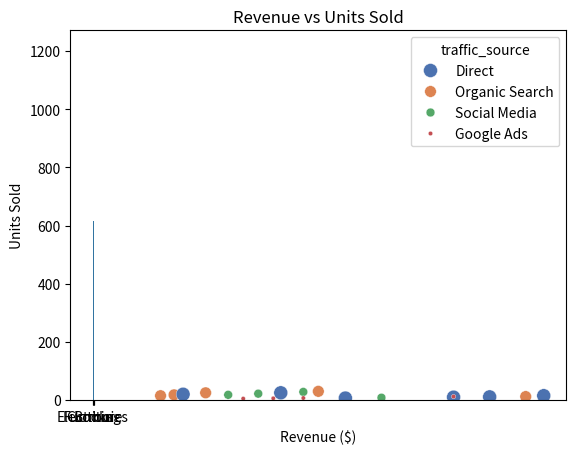

Python code for this plot:
"""
1.  Create a bar chart showing the average revenue for each product category:
    - Arrange the categories in descending order of average revenue.
    - Which category has the highest average sales?
    - Which category sells the least?
    Add traffic source as a color (hue) to the previous chart. Draw conclusions about the popularity of traffic sources.

2.  Build a scatter plot to visualize the relationship between the number of items in an order and the revenue:
    Set the marker size to 100 units for better clarity by adding the parameter s=100.
    What can be said about the nature of the relationship between the number of items in an order and the revenue?
    Add the product category as a color on the scatter plot:
    Choose the "deep" palette for this.
    Are there differences between categories on this chart? How would you describe them?

"""
import seaborn as sns
import matplotlib.pyplot as plt
#import numpy as np
import pandas as pd



# Creating a sample dataset
data = {
    "date": [
        "2024-09-01",
        "2024-09-01",
        "2024-09-02",
        "2024-09-02",
        "2024-09-03",
        "2024-09-03",
        "2024-09-04",
        "2024-09-04",
        "2024-09-05",
        "2024-09-05",
        "2024-09-06",
        "2024-09-06",
        "2024-09-07",
        "2024-09-07",
        "2024-09-08",
        "2024-09-08",
        "2024-09-09",
        "2024-09-09",
        "2024-09-10",
        "2024-09-10",
    ],
    "category": [
        "Electronics",
        "Clothing",
        "Books",
        "Electronics",
        "Furniture",
        "Clothing",
        "Books",
        "Electronics",
        "Furniture",
        "Clothing",
        "Books",
        "Electronics",
        "Furniture",
        "Clothing",
        "Books",
        "Electronics",
        "Furniture",
        "Clothing",
        "Books",
        "Electronics",
    ],
    "units_sold": [
        15,
        30,
        20,
        10,
        5,
        25,
        18,
        8,
        12,
        22,
        25,
        7,
        6,
        28,
        15,
        11,
        7,
        18,
        20,
        12,
    ],
    "revenue_usd": [
        1500,
        750,
        300,
        1200,
        500,
        625,
        270,
        960,
        1200,
        550,
        375,
        840,
        600,
        700,
        225,
        1320,
        700,
        450,
        300,
        1440,
    ],
    "traffic_source": [
        "Direct",
        "Organic Search",
        "Social Media",
        "Direct",
        "Google Ads",
        "Direct",
        "Organic Search",
        "Social Media",
        "Google Ads",
        "Social Media",
        "Organic Search",
        "Direct",
        "Google Ads",
        "Social Media",
        "Organic Search",
        "Direct",
        "Google Ads",
        "Social Media",
        "Direct",
        "Organic Search",
    ],
}

# Створення DataFrame
df = pd.DataFrame(data)
print(df)
avg_df = (
    df.groupby("category",as_index=False)["revenue_usd"]
    .mean()
    .sort_values("revenue_usd", ascending=False)
)
print(avg_df)

"""
1.  Create a bar chart showing the average revenue for each product category:
    - Arrange the categories in descending order of average revenue.
    - Which category has the highest average sales?
    - Which category sells the least?
    Add traffic source as a color (hue) to the previous chart. Draw conclusions about the popularity of traffic sources.

"""

avg_revenue = df.groupby("category")["revenue_usd"].mean()
print(avg_revenue)

#sns.barplot(x="category", y=df.groupby("category")["revenue_usd"].mean(), data=df, errorbar=("ci", False))
sns.barplot(x="category", y="revenue_usd", data=avg_df, errorbar=("ci", False))
plt.show()

"""
2.  Build a scatter plot to visualize the relationship between the number of items in an order (units_sold) and 
    the revenue (revenue_usd):
    Set the marker size to 100 units for better clarity by adding the parameter s=100.
    What can be said about the nature of the relationship between the number of items in an order and the revenue?
    Add the product category as a color on the scatter plot:
    Choose the "deep" palette for this.
    Are there differences between categories on this chart? How would you describe them?
"""
#sns.scatterplot(data=tips, x="total_bill", y="tip", hue="size", palette="viridis", size="size", sizes=(20, 200))

sns.scatterplot(data=df, x="revenue_usd", y="units_sold", s=100, hue="traffic_source", palette="deep", size="traffic_source", sizes=(10, 100))
plt.title("Revenue vs Units Sold")
plt.xlabel("Revenue ($)")
plt.ylabel("Units Sold")
plt.show()
